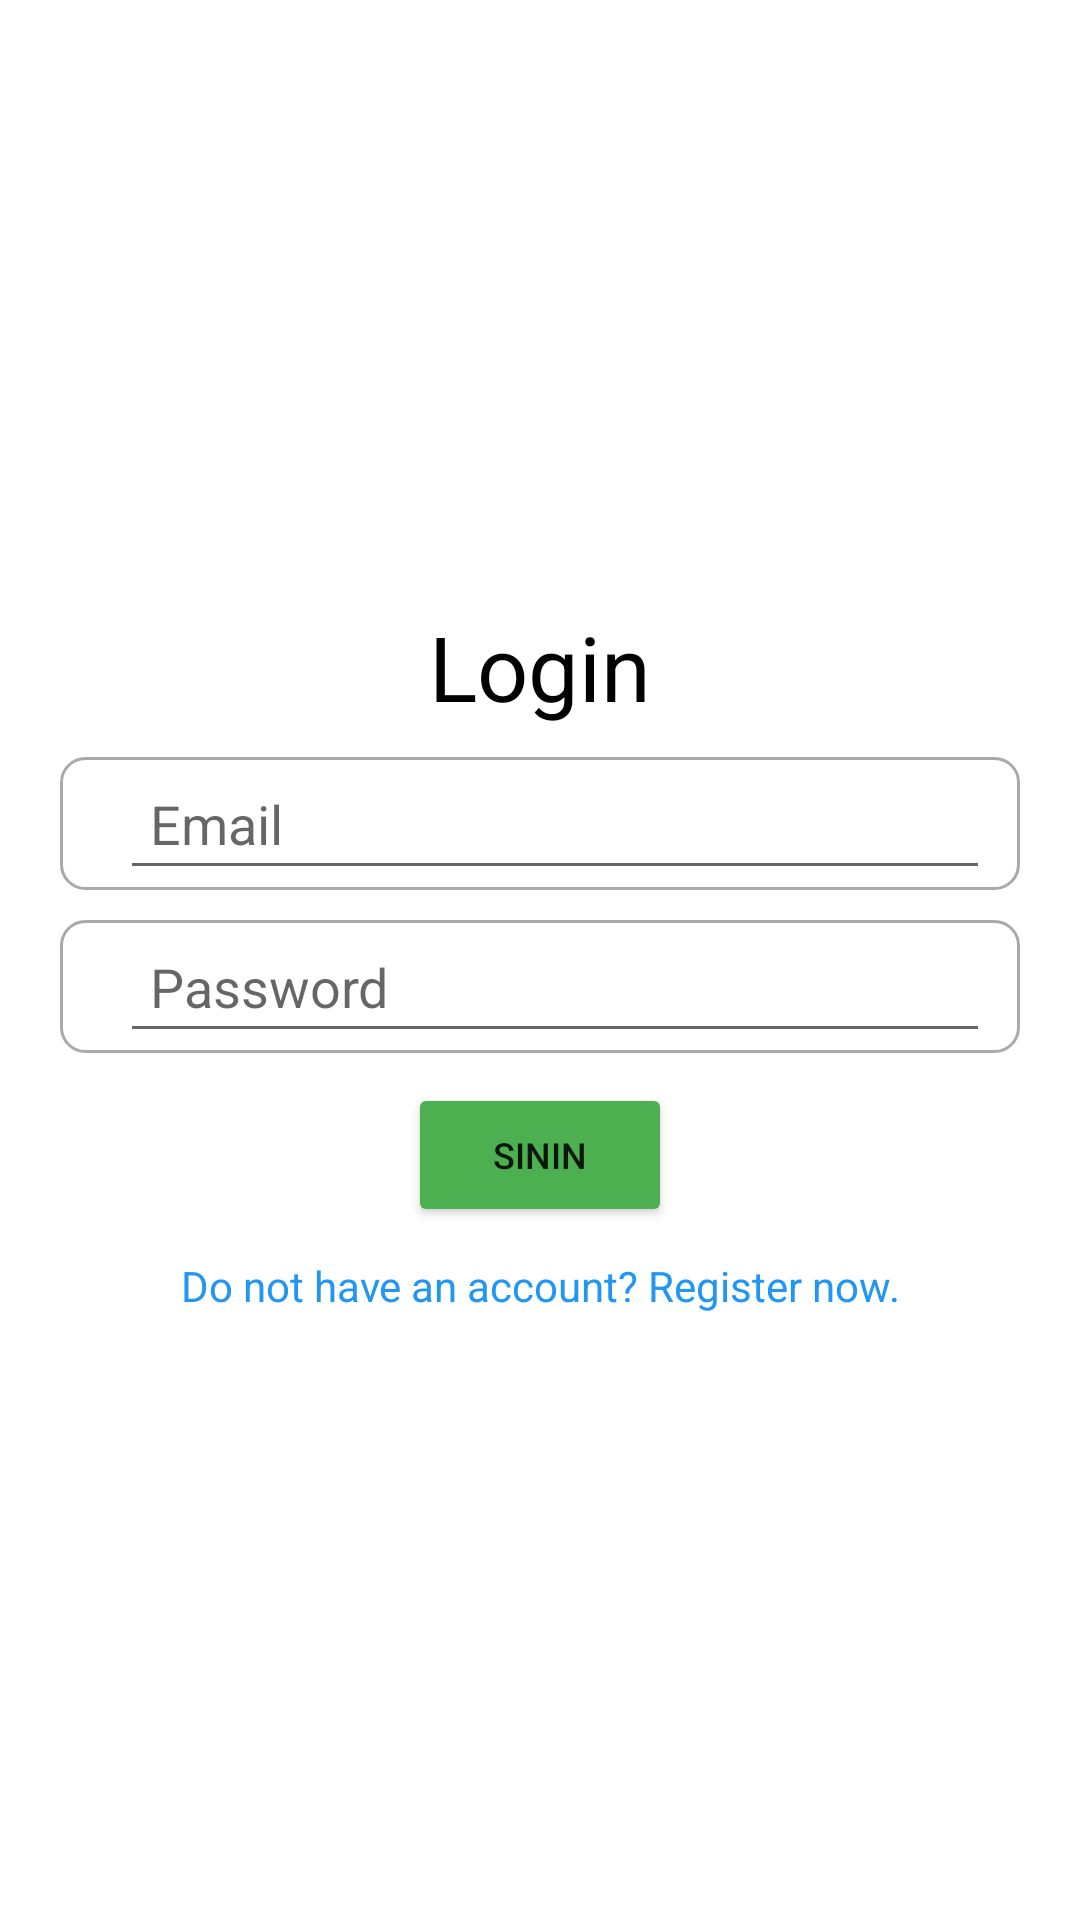

This screen was rendered from an Android layout file. Write that file and the resources it references.
<!-- AndroidManifest.xml: application theme Theme.PT_Mytodolist -->
<!-- res/layout/activity_sign.xml -->
<?xml version="1.0" encoding="utf-8"?>
<LinearLayout xmlns:android="http://schemas.android.com/apk/res/android"
    xmlns:app="http://schemas.android.com/apk/res-auto"
    xmlns:tools="http://schemas.android.com/tools"
    android:layout_width="match_parent"
    android:layout_height="match_parent"
    android:layout_gravity="center"
    android:gravity="center"
    android:orientation="vertical"
    tools:context=".login.SignInActivity">

    <TextView
        android:layout_width="match_parent"
        android:layout_height="wrap_content"
        android:gravity="center"
        android:padding="10dp"
        android:text="Login"
        android:textColor="@color/black"
        android:textSize="30sp"
        app:layout_constraintTop_toTopOf="parent" />

    <LinearLayout
        android:layout_width="match_parent"
        android:layout_height="wrap_content"
        android:layout_gravity="center"
        android:layout_marginStart="20dp"

        android:layout_marginEnd="20dp"
        android:background="@drawable/bg_edittext"
        android:gravity="center"
        android:orientation="horizontal">

        <ImageView
            android:layout_width="wrap_content"
            android:layout_height="wrap_content"
            android:padding="10dp"
            android:src="@drawable/ic_email" />

        <EditText
            android:textColor="@color/black"
            android:hint="Email"
            android:id="@+id/email"
            android:layout_width="match_parent"
            android:layout_height="wrap_content"
            android:layout_marginEnd="10dp"
            android:padding="10dp" />
    </LinearLayout>

    <LinearLayout
        android:layout_width="match_parent"
        android:layout_height="wrap_content"
        android:layout_gravity="center"
        android:layout_marginStart="20dp"
        android:layout_marginTop="10dp"
        android:layout_marginEnd="20dp"
        android:background="@drawable/bg_edittext"
        android:gravity="center"
        android:orientation="horizontal">

        <ImageView
            android:layout_width="wrap_content"
            android:layout_height="wrap_content"
            android:padding="10dp"
            android:src="@drawable/ic_key" />

        <EditText
            android:hint="Password"
            android:textColor="@color/black"
            android:id="@+id/password"
            android:layout_width="match_parent"
            android:layout_height="wrap_content"
            android:layout_marginEnd="10dp"
            android:inputType="textPassword"
            android:padding="10dp" />
    </LinearLayout>

    <Button
        android:id="@+id/signIn"
        android:layout_width="wrap_content"
        android:layout_height="wrap_content"
        android:layout_marginTop="10dp"
        android:backgroundTint="#4CAF50"
        android:text="SinIn"
        android:textSize="12sp" />

    <TextView
        android:id="@+id/register"
        android:layout_width="match_parent"
        android:layout_height="wrap_content"
        android:padding="10dp"
        android:text="Do not have an account? Register now."
        android:textAlignment="center"
        android:textColor="#2196F3" />
</LinearLayout>
<!-- resources referenced by this layout -->
<resources>
  <!-- drawable bg_edittext (drawable) -->
  <?xml version="1.0" encoding="utf-8"?>
  <shape xmlns:android="http://schemas.android.com/apk/res/android">
      <solid android:color="@android:color/transparent"/>
      <corners android:radius="8dp"/>
      <stroke android:width="1dp"
          android:color="@android:color/darker_gray"/>
  </shape>
  <style name="Theme.PT_Mytodolist" parent="Theme.MaterialComponents.DayNight.NoActionBar">
          
          <item name="colorPrimary">@color/purple_500</item>
          <item name="colorPrimaryVariant">@color/purple_700</item>
          <item name="colorOnPrimary">@color/white</item>
          
          <item name="colorSecondary">@color/teal_200</item>
          <item name="colorSecondaryVariant">@color/teal_700</item>
          <item name="colorOnSecondary">@color/black</item>
          
          <item name="android:statusBarColor" tools:targetApi="l">?attr/colorPrimaryVariant</item>
          
      </style>
  <!-- not gathered from this repository: default colours our renderer supplied (Android Studio template values) -->
  <color name="purple_500">#FF6200EE</color>
  <color name="purple_700">#FF3700B3</color>
  <color name="teal_200">#FF03DAC5</color>
  <color name="teal_700">#FF018786</color>
  <color name="black">#FF000000</color>
  <color name="white">#FFFFFFFF</color>
</resources>
